3-way image classification set "dataset_banana" from GitHub (AlvianBe/computer_vision_ta); label vocabulary: overripe, ripe, unripe.

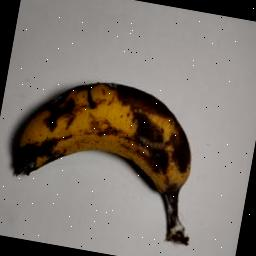
Label: overripe

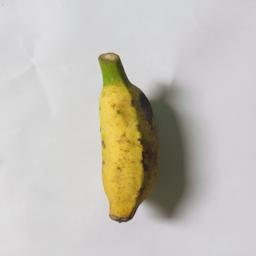
Label: ripe

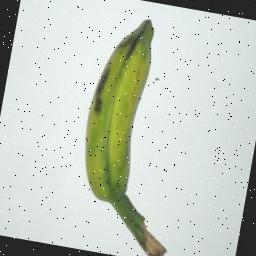
Label: unripe

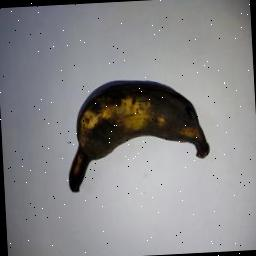
Label: overripe

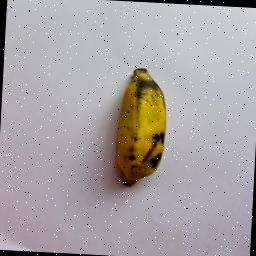
Label: ripe

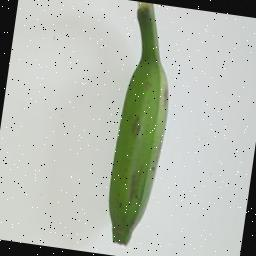
Label: unripe
